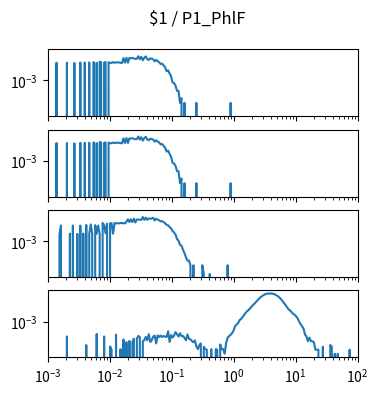

Write the Python code that produced this figure. (Note: this script raises an exception after producing the figure.)
import matplotlib.pyplot as plt
import numpy as np

num_plots = 4

fig, ax = plt.subplots(num_plots, 1, sharex=True, sharey=True)
fig.set_size_inches(4, 1*num_plots)

fig.suptitle("$1 / P1_PhlF")

for a in ax:
    a.set_xscale('log')
    a.set_yscale('log')
    a.set_xlim(1.000000e-03, 1.000000e+02)

ax[0].plot([1.000000e-03,1.056818e-03,1.116863e-03,1.180321e-03,1.247384e-03,1.318257e-03,1.393157e-03,1.472313e-03,1.555966e-03,1.644372e-03,1.737801e-03,1.836538e-03,1.940886e-03,2.051162e-03,2.167704e-03,2.290868e-03,2.421029e-03,2.558586e-03,2.703958e-03,2.857591e-03,3.019952e-03,3.191538e-03,3.372873e-03,3.564511e-03,3.767038e-03,3.981072e-03,4.207266e-03,4.446313e-03,4.698941e-03,4.965923e-03,5.248075e-03,5.546257e-03,5.861382e-03,6.194411e-03,6.546362e-03,6.918310e-03,7.311391e-03,7.726806e-03,8.165824e-03,8.629785e-03,9.120108e-03,9.638290e-03,1.018591e-02,1.076465e-02,1.137627e-02,1.202264e-02,1.270574e-02,1.342765e-02,1.419058e-02,1.499685e-02,1.584893e-02,1.674943e-02,1.770109e-02,1.870682e-02,1.976970e-02,2.089296e-02,2.208005e-02,2.333458e-02,2.466039e-02,2.606154e-02,2.754229e-02,2.910717e-02,3.076097e-02,3.250873e-02,3.435579e-02,3.630781e-02,3.837072e-02,4.055085e-02,4.285485e-02,4.528976e-02,4.786301e-02,5.058247e-02,5.345644e-02,5.649370e-02,5.970353e-02,6.309573e-02,6.668068e-02,7.046931e-02,7.447320e-02,7.870458e-02,8.317638e-02,8.790225e-02,9.289664e-02,9.817479e-02,1.037528e-01,1.096478e-01,1.158777e-01,1.224616e-01,1.294196e-01,1.367729e-01,1.445440e-01,1.527566e-01,1.614359e-01,1.706082e-01,1.803018e-01,1.905461e-01,2.013724e-01,2.128139e-01,2.249055e-01,2.376840e-01,2.511886e-01,2.654606e-01,2.805434e-01,2.964831e-01,3.133286e-01,3.311311e-01,3.499452e-01,3.698282e-01,3.908409e-01,4.130475e-01,4.365158e-01,4.613176e-01,4.875285e-01,5.152286e-01,5.445027e-01,5.754399e-01,6.081350e-01,6.426877e-01,6.792036e-01,7.177943e-01,7.585776e-01,8.016781e-01,8.472274e-01,8.953648e-01,9.462372e-01,1.000000e+00,1.056818e+00,1.116863e+00,1.180321e+00,1.247384e+00,1.318257e+00,1.393157e+00,1.472313e+00,1.555966e+00,1.644372e+00,1.737801e+00,1.836538e+00,1.940886e+00,2.051162e+00,2.167704e+00,2.290868e+00,2.421029e+00,2.558586e+00,2.703958e+00,2.857591e+00,3.019952e+00,3.191538e+00,3.372873e+00,3.564511e+00,3.767038e+00,3.981072e+00,4.207266e+00,4.446313e+00,4.698941e+00,4.965923e+00,5.248075e+00,5.546257e+00,5.861382e+00,6.194411e+00,6.546362e+00,6.918310e+00,7.311391e+00,7.726806e+00,8.165824e+00,8.629785e+00,9.120108e+00,9.638290e+00,1.018591e+01,1.076465e+01,1.137627e+01,1.202264e+01,1.270574e+01,1.342765e+01,1.419058e+01,1.499685e+01,1.584893e+01,1.674943e+01,1.770109e+01,1.870682e+01,1.976970e+01,2.089296e+01,2.208005e+01,2.333458e+01,2.466039e+01,2.606154e+01,2.754229e+01,2.910717e+01,3.076097e+01,3.250873e+01,3.435579e+01,3.630781e+01,3.837072e+01,4.055085e+01,4.285485e+01,4.528976e+01,4.786301e+01,5.058247e+01,5.345644e+01,5.649370e+01,5.970353e+01,6.309573e+01,6.668068e+01,7.046931e+01,7.447320e+01,7.870458e+01,8.317638e+01,8.790225e+01,9.289664e+01,9.817479e+01,1.037528e+02,1.096478e+02,1.158777e+02,1.224616e+02,1.294196e+02,1.367729e+02,1.445440e+02,1.527566e+02,1.614359e+02,1.706082e+02,1.803018e+02,1.905461e+02,2.013724e+02,2.128139e+02,2.249055e+02,2.376840e+02,2.511886e+02,2.654606e+02,2.805434e+02,2.964831e+02,3.133286e+02,3.311311e+02,3.499452e+02,3.698282e+02,3.908409e+02,4.130475e+02,4.365158e+02,4.613176e+02,4.875285e+02,5.152286e+02,5.445027e+02,5.754399e+02,6.081350e+02,6.426877e+02,6.792036e+02,7.177943e+02,7.585776e+02,8.016781e+02,8.472274e+02,8.953648e+02,9.462372e+02,], [0.000000e+00,0.000000e+00,0.000000e+00,0.000000e+00,0.000000e+00,0.000000e+00,1.405210e-02,0.000000e+00,0.000000e+00,0.000000e+00,0.000000e+00,0.000000e+00,0.000000e+00,1.419369e-02,0.000000e+00,0.000000e+00,0.000000e+00,0.000000e+00,1.352117e-02,0.000000e+00,0.000000e+00,0.000000e+00,1.451225e-02,0.000000e+00,0.000000e+00,1.454764e-02,0.000000e+00,0.000000e+00,1.468923e-02,0.000000e+00,0.000000e+00,1.568031e-02,0.000000e+00,1.405210e-02,0.000000e+00,1.642362e-02,1.553872e-02,0.000000e+00,1.433527e-02,1.560951e-02,0.000000e+00,1.500779e-02,1.394592e-02,1.369815e-02,1.536174e-02,1.429987e-02,1.451225e-02,1.500779e-02,1.461843e-02,1.412289e-02,1.348577e-02,2.852895e-02,1.419369e-02,2.969701e-02,1.415829e-02,2.874133e-02,2.732550e-02,2.909529e-02,2.658219e-02,2.488319e-02,2.544953e-02,3.720091e-02,2.392751e-02,3.376752e-02,2.028175e-02,2.959083e-02,3.617443e-02,2.364434e-02,2.152060e-02,2.714852e-02,2.566190e-02,2.371514e-02,1.727311e-02,2.144981e-02,1.755628e-02,1.536174e-02,1.153901e-02,1.235311e-02,9.238284e-03,7.079145e-03,3.964321e-03,4.530653e-03,2.831658e-03,1.805182e-03,7.433102e-04,6.725188e-04,4.601444e-04,2.123743e-04,2.123743e-04,3.539572e-05,7.079145e-05,0.000000e+00,3.539572e-05,0.000000e+00,0.000000e+00,0.000000e+00,0.000000e+00,0.000000e+00,0.000000e+00,0.000000e+00,3.539572e-05,0.000000e+00,0.000000e+00,0.000000e+00,0.000000e+00,0.000000e+00,0.000000e+00,0.000000e+00,0.000000e+00,0.000000e+00,0.000000e+00,0.000000e+00,0.000000e+00,0.000000e+00,0.000000e+00,0.000000e+00,0.000000e+00,0.000000e+00,0.000000e+00,0.000000e+00,0.000000e+00,0.000000e+00,0.000000e+00,3.539572e-05,0.000000e+00,0.000000e+00,0.000000e+00,0.000000e+00,0.000000e+00,0.000000e+00,0.000000e+00,0.000000e+00,0.000000e+00,0.000000e+00,0.000000e+00,0.000000e+00,0.000000e+00,0.000000e+00,0.000000e+00,0.000000e+00,0.000000e+00,0.000000e+00,0.000000e+00,0.000000e+00,0.000000e+00,0.000000e+00,0.000000e+00,0.000000e+00,0.000000e+00,0.000000e+00,0.000000e+00,0.000000e+00,0.000000e+00,0.000000e+00,0.000000e+00,0.000000e+00,0.000000e+00,0.000000e+00,0.000000e+00,0.000000e+00,0.000000e+00,0.000000e+00,0.000000e+00,0.000000e+00,0.000000e+00,0.000000e+00,0.000000e+00,0.000000e+00,0.000000e+00,0.000000e+00,0.000000e+00,0.000000e+00,0.000000e+00,0.000000e+00,0.000000e+00,0.000000e+00,0.000000e+00,0.000000e+00,0.000000e+00,0.000000e+00,0.000000e+00,0.000000e+00,0.000000e+00,0.000000e+00,0.000000e+00,0.000000e+00,0.000000e+00,0.000000e+00,0.000000e+00,0.000000e+00,0.000000e+00,0.000000e+00,0.000000e+00,0.000000e+00,0.000000e+00,0.000000e+00,0.000000e+00,0.000000e+00,0.000000e+00,0.000000e+00,0.000000e+00,0.000000e+00,0.000000e+00,0.000000e+00,0.000000e+00,0.000000e+00,0.000000e+00,0.000000e+00,0.000000e+00,0.000000e+00,0.000000e+00,0.000000e+00,0.000000e+00,0.000000e+00,0.000000e+00,0.000000e+00,0.000000e+00,0.000000e+00,0.000000e+00,0.000000e+00,0.000000e+00,0.000000e+00,0.000000e+00,0.000000e+00,0.000000e+00,0.000000e+00,0.000000e+00,0.000000e+00,0.000000e+00,0.000000e+00,0.000000e+00,0.000000e+00,0.000000e+00,0.000000e+00,0.000000e+00,0.000000e+00,0.000000e+00,0.000000e+00,0.000000e+00,0.000000e+00,0.000000e+00,0.000000e+00,0.000000e+00,0.000000e+00,0.000000e+00,0.000000e+00,0.000000e+00,0.000000e+00,0.000000e+00,0.000000e+00,])
ax[1].plot([1.000000e-03,1.056818e-03,1.116863e-03,1.180321e-03,1.247384e-03,1.318257e-03,1.393157e-03,1.472313e-03,1.555966e-03,1.644372e-03,1.737801e-03,1.836538e-03,1.940886e-03,2.051162e-03,2.167704e-03,2.290868e-03,2.421029e-03,2.558586e-03,2.703958e-03,2.857591e-03,3.019952e-03,3.191538e-03,3.372873e-03,3.564511e-03,3.767038e-03,3.981072e-03,4.207266e-03,4.446313e-03,4.698941e-03,4.965923e-03,5.248075e-03,5.546257e-03,5.861382e-03,6.194411e-03,6.546362e-03,6.918310e-03,7.311391e-03,7.726806e-03,8.165824e-03,8.629785e-03,9.120108e-03,9.638290e-03,1.018591e-02,1.076465e-02,1.137627e-02,1.202264e-02,1.270574e-02,1.342765e-02,1.419058e-02,1.499685e-02,1.584893e-02,1.674943e-02,1.770109e-02,1.870682e-02,1.976970e-02,2.089296e-02,2.208005e-02,2.333458e-02,2.466039e-02,2.606154e-02,2.754229e-02,2.910717e-02,3.076097e-02,3.250873e-02,3.435579e-02,3.630781e-02,3.837072e-02,4.055085e-02,4.285485e-02,4.528976e-02,4.786301e-02,5.058247e-02,5.345644e-02,5.649370e-02,5.970353e-02,6.309573e-02,6.668068e-02,7.046931e-02,7.447320e-02,7.870458e-02,8.317638e-02,8.790225e-02,9.289664e-02,9.817479e-02,1.037528e-01,1.096478e-01,1.158777e-01,1.224616e-01,1.294196e-01,1.367729e-01,1.445440e-01,1.527566e-01,1.614359e-01,1.706082e-01,1.803018e-01,1.905461e-01,2.013724e-01,2.128139e-01,2.249055e-01,2.376840e-01,2.511886e-01,2.654606e-01,2.805434e-01,2.964831e-01,3.133286e-01,3.311311e-01,3.499452e-01,3.698282e-01,3.908409e-01,4.130475e-01,4.365158e-01,4.613176e-01,4.875285e-01,5.152286e-01,5.445027e-01,5.754399e-01,6.081350e-01,6.426877e-01,6.792036e-01,7.177943e-01,7.585776e-01,8.016781e-01,8.472274e-01,8.953648e-01,9.462372e-01,1.000000e+00,1.056818e+00,1.116863e+00,1.180321e+00,1.247384e+00,1.318257e+00,1.393157e+00,1.472313e+00,1.555966e+00,1.644372e+00,1.737801e+00,1.836538e+00,1.940886e+00,2.051162e+00,2.167704e+00,2.290868e+00,2.421029e+00,2.558586e+00,2.703958e+00,2.857591e+00,3.019952e+00,3.191538e+00,3.372873e+00,3.564511e+00,3.767038e+00,3.981072e+00,4.207266e+00,4.446313e+00,4.698941e+00,4.965923e+00,5.248075e+00,5.546257e+00,5.861382e+00,6.194411e+00,6.546362e+00,6.918310e+00,7.311391e+00,7.726806e+00,8.165824e+00,8.629785e+00,9.120108e+00,9.638290e+00,1.018591e+01,1.076465e+01,1.137627e+01,1.202264e+01,1.270574e+01,1.342765e+01,1.419058e+01,1.499685e+01,1.584893e+01,1.674943e+01,1.770109e+01,1.870682e+01,1.976970e+01,2.089296e+01,2.208005e+01,2.333458e+01,2.466039e+01,2.606154e+01,2.754229e+01,2.910717e+01,3.076097e+01,3.250873e+01,3.435579e+01,3.630781e+01,3.837072e+01,4.055085e+01,4.285485e+01,4.528976e+01,4.786301e+01,5.058247e+01,5.345644e+01,5.649370e+01,5.970353e+01,6.309573e+01,6.668068e+01,7.046931e+01,7.447320e+01,7.870458e+01,8.317638e+01,8.790225e+01,9.289664e+01,9.817479e+01,1.037528e+02,1.096478e+02,1.158777e+02,1.224616e+02,1.294196e+02,1.367729e+02,1.445440e+02,1.527566e+02,1.614359e+02,1.706082e+02,1.803018e+02,1.905461e+02,2.013724e+02,2.128139e+02,2.249055e+02,2.376840e+02,2.511886e+02,2.654606e+02,2.805434e+02,2.964831e+02,3.133286e+02,3.311311e+02,3.499452e+02,3.698282e+02,3.908409e+02,4.130475e+02,4.365158e+02,4.613176e+02,4.875285e+02,5.152286e+02,5.445027e+02,5.754399e+02,6.081350e+02,6.426877e+02,6.792036e+02,7.177943e+02,7.585776e+02,8.016781e+02,8.472274e+02,8.953648e+02,9.462372e+02,], [0.000000e+00,0.000000e+00,0.000000e+00,0.000000e+00,0.000000e+00,0.000000e+00,1.405210e-02,0.000000e+00,0.000000e+00,0.000000e+00,0.000000e+00,0.000000e+00,0.000000e+00,1.419369e-02,0.000000e+00,0.000000e+00,0.000000e+00,0.000000e+00,1.352117e-02,0.000000e+00,0.000000e+00,0.000000e+00,1.451225e-02,0.000000e+00,0.000000e+00,1.454764e-02,0.000000e+00,0.000000e+00,1.468923e-02,0.000000e+00,0.000000e+00,1.568031e-02,0.000000e+00,1.405210e-02,0.000000e+00,1.642362e-02,1.553872e-02,0.000000e+00,1.433527e-02,1.560951e-02,0.000000e+00,1.500779e-02,1.394592e-02,1.369815e-02,1.536174e-02,1.429987e-02,1.451225e-02,1.500779e-02,1.461843e-02,1.412289e-02,1.348577e-02,2.852895e-02,1.419369e-02,2.969701e-02,1.415829e-02,2.874133e-02,2.732550e-02,2.909529e-02,2.658219e-02,2.488319e-02,2.544953e-02,3.720091e-02,2.392751e-02,3.376752e-02,2.028175e-02,2.959083e-02,3.617443e-02,2.364434e-02,2.152060e-02,2.714852e-02,2.566190e-02,2.371514e-02,1.727311e-02,2.144981e-02,1.755628e-02,1.536174e-02,1.153901e-02,1.235311e-02,9.238284e-03,7.079145e-03,3.964321e-03,4.530653e-03,2.831658e-03,1.805182e-03,7.433102e-04,6.725188e-04,4.601444e-04,2.123743e-04,2.123743e-04,3.539572e-05,7.079145e-05,0.000000e+00,3.539572e-05,0.000000e+00,0.000000e+00,0.000000e+00,0.000000e+00,0.000000e+00,0.000000e+00,0.000000e+00,3.539572e-05,0.000000e+00,0.000000e+00,0.000000e+00,0.000000e+00,0.000000e+00,0.000000e+00,0.000000e+00,0.000000e+00,0.000000e+00,0.000000e+00,0.000000e+00,0.000000e+00,0.000000e+00,0.000000e+00,0.000000e+00,0.000000e+00,0.000000e+00,0.000000e+00,0.000000e+00,0.000000e+00,0.000000e+00,0.000000e+00,3.539572e-05,0.000000e+00,0.000000e+00,0.000000e+00,0.000000e+00,0.000000e+00,0.000000e+00,0.000000e+00,0.000000e+00,0.000000e+00,0.000000e+00,0.000000e+00,0.000000e+00,0.000000e+00,0.000000e+00,0.000000e+00,0.000000e+00,0.000000e+00,0.000000e+00,0.000000e+00,0.000000e+00,0.000000e+00,0.000000e+00,0.000000e+00,0.000000e+00,0.000000e+00,0.000000e+00,0.000000e+00,0.000000e+00,0.000000e+00,0.000000e+00,0.000000e+00,0.000000e+00,0.000000e+00,0.000000e+00,0.000000e+00,0.000000e+00,0.000000e+00,0.000000e+00,0.000000e+00,0.000000e+00,0.000000e+00,0.000000e+00,0.000000e+00,0.000000e+00,0.000000e+00,0.000000e+00,0.000000e+00,0.000000e+00,0.000000e+00,0.000000e+00,0.000000e+00,0.000000e+00,0.000000e+00,0.000000e+00,0.000000e+00,0.000000e+00,0.000000e+00,0.000000e+00,0.000000e+00,0.000000e+00,0.000000e+00,0.000000e+00,0.000000e+00,0.000000e+00,0.000000e+00,0.000000e+00,0.000000e+00,0.000000e+00,0.000000e+00,0.000000e+00,0.000000e+00,0.000000e+00,0.000000e+00,0.000000e+00,0.000000e+00,0.000000e+00,0.000000e+00,0.000000e+00,0.000000e+00,0.000000e+00,0.000000e+00,0.000000e+00,0.000000e+00,0.000000e+00,0.000000e+00,0.000000e+00,0.000000e+00,0.000000e+00,0.000000e+00,0.000000e+00,0.000000e+00,0.000000e+00,0.000000e+00,0.000000e+00,0.000000e+00,0.000000e+00,0.000000e+00,0.000000e+00,0.000000e+00,0.000000e+00,0.000000e+00,0.000000e+00,0.000000e+00,0.000000e+00,0.000000e+00,0.000000e+00,0.000000e+00,0.000000e+00,0.000000e+00,0.000000e+00,0.000000e+00,0.000000e+00,0.000000e+00,0.000000e+00,0.000000e+00,0.000000e+00,0.000000e+00,0.000000e+00,0.000000e+00,0.000000e+00,0.000000e+00,0.000000e+00,0.000000e+00,0.000000e+00,0.000000e+00,0.000000e+00,])
ax[2].plot([1.000000e-03,1.056818e-03,1.116863e-03,1.180321e-03,1.247384e-03,1.318257e-03,1.393157e-03,1.472313e-03,1.555966e-03,1.644372e-03,1.737801e-03,1.836538e-03,1.940886e-03,2.051162e-03,2.167704e-03,2.290868e-03,2.421029e-03,2.558586e-03,2.703958e-03,2.857591e-03,3.019952e-03,3.191538e-03,3.372873e-03,3.564511e-03,3.767038e-03,3.981072e-03,4.207266e-03,4.446313e-03,4.698941e-03,4.965923e-03,5.248075e-03,5.546257e-03,5.861382e-03,6.194411e-03,6.546362e-03,6.918310e-03,7.311391e-03,7.726806e-03,8.165824e-03,8.629785e-03,9.120108e-03,9.638290e-03,1.018591e-02,1.076465e-02,1.137627e-02,1.202264e-02,1.270574e-02,1.342765e-02,1.419058e-02,1.499685e-02,1.584893e-02,1.674943e-02,1.770109e-02,1.870682e-02,1.976970e-02,2.089296e-02,2.208005e-02,2.333458e-02,2.466039e-02,2.606154e-02,2.754229e-02,2.910717e-02,3.076097e-02,3.250873e-02,3.435579e-02,3.630781e-02,3.837072e-02,4.055085e-02,4.285485e-02,4.528976e-02,4.786301e-02,5.058247e-02,5.345644e-02,5.649370e-02,5.970353e-02,6.309573e-02,6.668068e-02,7.046931e-02,7.447320e-02,7.870458e-02,8.317638e-02,8.790225e-02,9.289664e-02,9.817479e-02,1.037528e-01,1.096478e-01,1.158777e-01,1.224616e-01,1.294196e-01,1.367729e-01,1.445440e-01,1.527566e-01,1.614359e-01,1.706082e-01,1.803018e-01,1.905461e-01,2.013724e-01,2.128139e-01,2.249055e-01,2.376840e-01,2.511886e-01,2.654606e-01,2.805434e-01,2.964831e-01,3.133286e-01,3.311311e-01,3.499452e-01,3.698282e-01,3.908409e-01,4.130475e-01,4.365158e-01,4.613176e-01,4.875285e-01,5.152286e-01,5.445027e-01,5.754399e-01,6.081350e-01,6.426877e-01,6.792036e-01,7.177943e-01,7.585776e-01,8.016781e-01,8.472274e-01,8.953648e-01,9.462372e-01,1.000000e+00,1.056818e+00,1.116863e+00,1.180321e+00,1.247384e+00,1.318257e+00,1.393157e+00,1.472313e+00,1.555966e+00,1.644372e+00,1.737801e+00,1.836538e+00,1.940886e+00,2.051162e+00,2.167704e+00,2.290868e+00,2.421029e+00,2.558586e+00,2.703958e+00,2.857591e+00,3.019952e+00,3.191538e+00,3.372873e+00,3.564511e+00,3.767038e+00,3.981072e+00,4.207266e+00,4.446313e+00,4.698941e+00,4.965923e+00,5.248075e+00,5.546257e+00,5.861382e+00,6.194411e+00,6.546362e+00,6.918310e+00,7.311391e+00,7.726806e+00,8.165824e+00,8.629785e+00,9.120108e+00,9.638290e+00,1.018591e+01,1.076465e+01,1.137627e+01,1.202264e+01,1.270574e+01,1.342765e+01,1.419058e+01,1.499685e+01,1.584893e+01,1.674943e+01,1.770109e+01,1.870682e+01,1.976970e+01,2.089296e+01,2.208005e+01,2.333458e+01,2.466039e+01,2.606154e+01,2.754229e+01,2.910717e+01,3.076097e+01,3.250873e+01,3.435579e+01,3.630781e+01,3.837072e+01,4.055085e+01,4.285485e+01,4.528976e+01,4.786301e+01,5.058247e+01,5.345644e+01,5.649370e+01,5.970353e+01,6.309573e+01,6.668068e+01,7.046931e+01,7.447320e+01,7.870458e+01,8.317638e+01,8.790225e+01,9.289664e+01,9.817479e+01,1.037528e+02,1.096478e+02,1.158777e+02,1.224616e+02,1.294196e+02,1.367729e+02,1.445440e+02,1.527566e+02,1.614359e+02,1.706082e+02,1.803018e+02,1.905461e+02,2.013724e+02,2.128139e+02,2.249055e+02,2.376840e+02,2.511886e+02,2.654606e+02,2.805434e+02,2.964831e+02,3.133286e+02,3.311311e+02,3.499452e+02,3.698282e+02,3.908409e+02,4.130475e+02,4.365158e+02,4.613176e+02,4.875285e+02,5.152286e+02,5.445027e+02,5.754399e+02,6.081350e+02,6.426877e+02,6.792036e+02,7.177943e+02,7.585776e+02,8.016781e+02,8.472274e+02,8.953648e+02,9.462372e+02,], [0.000000e+00,0.000000e+00,0.000000e+00,0.000000e+00,0.000000e+00,0.000000e+00,0.000000e+00,0.000000e+00,2.755643e-03,1.040664e-02,0.000000e+00,0.000000e+00,0.000000e+00,0.000000e+00,0.000000e+00,3.092611e-03,0.000000e+00,1.035144e-02,0.000000e+00,0.000000e+00,2.957824e-03,0.000000e+00,1.026862e-02,0.000000e+00,3.115075e-03,0.000000e+00,1.115195e-02,0.000000e+00,3.032705e-03,1.203527e-02,3.010241e-03,0.000000e+00,1.095872e-02,3.032705e-03,1.021342e-02,3.107587e-03,0.000000e+00,1.525650e-02,1.098632e-02,3.219910e-03,1.357590e-02,0.000000e+00,1.429697e-02,1.464599e-02,3.025217e-03,1.511525e-02,1.410742e-02,1.461427e-02,1.418744e-02,1.512611e-02,1.461090e-02,1.483833e-02,1.414633e-02,1.815456e-02,2.606648e-02,1.739384e-02,2.600658e-02,1.737314e-02,2.870011e-02,1.617988e-02,2.567706e-02,2.530544e-02,2.497757e-02,2.417780e-02,3.677157e-02,2.394008e-02,3.325474e-02,2.408013e-02,2.989603e-02,2.826051e-02,2.914293e-02,3.290603e-02,2.206847e-02,2.816212e-02,2.485836e-02,2.265461e-02,1.900297e-02,1.994078e-02,1.720140e-02,1.454322e-02,1.133736e-02,1.059338e-02,8.237965e-03,6.683639e-03,4.641398e-03,3.578801e-03,2.706199e-03,1.339077e-03,1.083596e-03,5.670529e-04,5.216822e-04,2.760383e-04,1.679718e-04,9.029964e-05,5.520766e-05,5.520766e-05,2.760383e-05,0.000000e+00,2.760383e-05,0.000000e+00,0.000000e+00,0.000000e+00,0.000000e+00,0.000000e+00,2.760383e-05,7.488162e-06,0.000000e+00,0.000000e+00,0.000000e+00,7.488162e-06,0.000000e+00,0.000000e+00,0.000000e+00,0.000000e+00,0.000000e+00,0.000000e+00,0.000000e+00,0.000000e+00,0.000000e+00,0.000000e+00,0.000000e+00,2.760383e-05,0.000000e+00,0.000000e+00,0.000000e+00,0.000000e+00,0.000000e+00,0.000000e+00,0.000000e+00,0.000000e+00,0.000000e+00,0.000000e+00,0.000000e+00,0.000000e+00,0.000000e+00,0.000000e+00,0.000000e+00,0.000000e+00,0.000000e+00,0.000000e+00,0.000000e+00,0.000000e+00,0.000000e+00,0.000000e+00,0.000000e+00,0.000000e+00,0.000000e+00,0.000000e+00,0.000000e+00,0.000000e+00,0.000000e+00,0.000000e+00,0.000000e+00,0.000000e+00,0.000000e+00,0.000000e+00,0.000000e+00,0.000000e+00,0.000000e+00,0.000000e+00,0.000000e+00,0.000000e+00,0.000000e+00,0.000000e+00,0.000000e+00,0.000000e+00,0.000000e+00,0.000000e+00,0.000000e+00,0.000000e+00,0.000000e+00,0.000000e+00,0.000000e+00,0.000000e+00,0.000000e+00,0.000000e+00,0.000000e+00,0.000000e+00,0.000000e+00,0.000000e+00,0.000000e+00,0.000000e+00,0.000000e+00,0.000000e+00,0.000000e+00,0.000000e+00,0.000000e+00,0.000000e+00,0.000000e+00,0.000000e+00,0.000000e+00,0.000000e+00,0.000000e+00,0.000000e+00,0.000000e+00,0.000000e+00,0.000000e+00,0.000000e+00,0.000000e+00,0.000000e+00,0.000000e+00,0.000000e+00,0.000000e+00,0.000000e+00,0.000000e+00,0.000000e+00,0.000000e+00,0.000000e+00,0.000000e+00,0.000000e+00,0.000000e+00,0.000000e+00,0.000000e+00,0.000000e+00,0.000000e+00,0.000000e+00,0.000000e+00,0.000000e+00,0.000000e+00,0.000000e+00,0.000000e+00,0.000000e+00,0.000000e+00,0.000000e+00,0.000000e+00,0.000000e+00,0.000000e+00,0.000000e+00,0.000000e+00,0.000000e+00,0.000000e+00,0.000000e+00,0.000000e+00,0.000000e+00,0.000000e+00,0.000000e+00,0.000000e+00,0.000000e+00,0.000000e+00,0.000000e+00,0.000000e+00,0.000000e+00,0.000000e+00,0.000000e+00,0.000000e+00,0.000000e+00,0.000000e+00,0.000000e+00,0.000000e+00,0.000000e+00,])
ax[3].plot([1.000000e-03,1.056818e-03,1.116863e-03,1.180321e-03,1.247384e-03,1.318257e-03,1.393157e-03,1.472313e-03,1.555966e-03,1.644372e-03,1.737801e-03,1.836538e-03,1.940886e-03,2.051162e-03,2.167704e-03,2.290868e-03,2.421029e-03,2.558586e-03,2.703958e-03,2.857591e-03,3.019952e-03,3.191538e-03,3.372873e-03,3.564511e-03,3.767038e-03,3.981072e-03,4.207266e-03,4.446313e-03,4.698941e-03,4.965923e-03,5.248075e-03,5.546257e-03,5.861382e-03,6.194411e-03,6.546362e-03,6.918310e-03,7.311391e-03,7.726806e-03,8.165824e-03,8.629785e-03,9.120108e-03,9.638290e-03,1.018591e-02,1.076465e-02,1.137627e-02,1.202264e-02,1.270574e-02,1.342765e-02,1.419058e-02,1.499685e-02,1.584893e-02,1.674943e-02,1.770109e-02,1.870682e-02,1.976970e-02,2.089296e-02,2.208005e-02,2.333458e-02,2.466039e-02,2.606154e-02,2.754229e-02,2.910717e-02,3.076097e-02,3.250873e-02,3.435579e-02,3.630781e-02,3.837072e-02,4.055085e-02,4.285485e-02,4.528976e-02,4.786301e-02,5.058247e-02,5.345644e-02,5.649370e-02,5.970353e-02,6.309573e-02,6.668068e-02,7.046931e-02,7.447320e-02,7.870458e-02,8.317638e-02,8.790225e-02,9.289664e-02,9.817479e-02,1.037528e-01,1.096478e-01,1.158777e-01,1.224616e-01,1.294196e-01,1.367729e-01,1.445440e-01,1.527566e-01,1.614359e-01,1.706082e-01,1.803018e-01,1.905461e-01,2.013724e-01,2.128139e-01,2.249055e-01,2.376840e-01,2.511886e-01,2.654606e-01,2.805434e-01,2.964831e-01,3.133286e-01,3.311311e-01,3.499452e-01,3.698282e-01,3.908409e-01,4.130475e-01,4.365158e-01,4.613176e-01,4.875285e-01,5.152286e-01,5.445027e-01,5.754399e-01,6.081350e-01,6.426877e-01,6.792036e-01,7.177943e-01,7.585776e-01,8.016781e-01,8.472274e-01,8.953648e-01,9.462372e-01,1.000000e+00,1.056818e+00,1.116863e+00,1.180321e+00,1.247384e+00,1.318257e+00,1.393157e+00,1.472313e+00,1.555966e+00,1.644372e+00,1.737801e+00,1.836538e+00,1.940886e+00,2.051162e+00,2.167704e+00,2.290868e+00,2.421029e+00,2.558586e+00,2.703958e+00,2.857591e+00,3.019952e+00,3.191538e+00,3.372873e+00,3.564511e+00,3.767038e+00,3.981072e+00,4.207266e+00,4.446313e+00,4.698941e+00,4.965923e+00,5.248075e+00,5.546257e+00,5.861382e+00,6.194411e+00,6.546362e+00,6.918310e+00,7.311391e+00,7.726806e+00,8.165824e+00,8.629785e+00,9.120108e+00,9.638290e+00,1.018591e+01,1.076465e+01,1.137627e+01,1.202264e+01,1.270574e+01,1.342765e+01,1.419058e+01,1.499685e+01,1.584893e+01,1.674943e+01,1.770109e+01,1.870682e+01,1.976970e+01,2.089296e+01,2.208005e+01,2.333458e+01,2.466039e+01,2.606154e+01,2.754229e+01,2.910717e+01,3.076097e+01,3.250873e+01,3.435579e+01,3.630781e+01,3.837072e+01,4.055085e+01,4.285485e+01,4.528976e+01,4.786301e+01,5.058247e+01,5.345644e+01,5.649370e+01,5.970353e+01,6.309573e+01,6.668068e+01,7.046931e+01,7.447320e+01,7.870458e+01,8.317638e+01,8.790225e+01,9.289664e+01,9.817479e+01,1.037528e+02,1.096478e+02,1.158777e+02,1.224616e+02,1.294196e+02,1.367729e+02,1.445440e+02,1.527566e+02,1.614359e+02,1.706082e+02,1.803018e+02,1.905461e+02,2.013724e+02,2.128139e+02,2.249055e+02,2.376840e+02,2.511886e+02,2.654606e+02,2.805434e+02,2.964831e+02,3.133286e+02,3.311311e+02,3.499452e+02,3.698282e+02,3.908409e+02,4.130475e+02,4.365158e+02,4.613176e+02,4.875285e+02,5.152286e+02,5.445027e+02,5.754399e+02,6.081350e+02,6.426877e+02,6.792036e+02,7.177943e+02,7.585776e+02,8.016781e+02,8.472274e+02,8.953648e+02,9.462372e+02,], [0.000000e+00,0.000000e+00,0.000000e+00,0.000000e+00,0.000000e+00,0.000000e+00,0.000000e+00,0.000000e+00,0.000000e+00,0.000000e+00,0.000000e+00,0.000000e+00,0.000000e+00,1.073753e-04,0.000000e+00,0.000000e+00,0.000000e+00,0.000000e+00,0.000000e+00,0.000000e+00,0.000000e+00,0.000000e+00,0.000000e+00,0.000000e+00,0.000000e+00,0.000000e+00,2.992823e-05,0.000000e+00,0.000000e+00,0.000000e+00,0.000000e+00,0.000000e+00,0.000000e+00,1.548942e-04,0.000000e+00,0.000000e+00,0.000000e+00,0.000000e+00,1.073753e-04,0.000000e+00,0.000000e+00,0.000000e+00,2.441607e-05,1.496412e-05,0.000000e+00,0.000000e+00,1.386168e-04,0.000000e+00,0.000000e+00,1.627738e-05,0.000000e+00,6.799516e-05,0.000000e+00,4.620561e-05,0.000000e+00,5.565756e-05,0.000000e+00,4.620561e-05,7.613384e-05,0.000000e+00,7.613384e-05,1.168273e-04,9.792339e-05,0.000000e+00,5.303104e-05,6.116973e-05,1.018632e-04,6.116973e-05,1.522677e-04,4.751887e-05,6.248299e-05,1.060621e-04,1.223395e-04,3.806692e-05,1.262792e-04,9.923665e-05,1.223395e-04,9.923665e-05,1.142008e-04,1.073753e-04,9.923665e-05,2.352270e-04,4.751887e-05,1.317914e-04,9.109796e-05,1.236527e-04,2.052987e-04,1.467555e-04,1.073753e-04,1.740572e-04,1.128875e-04,1.155140e-04,8.689906e-05,6.116973e-05,1.441290e-04,7.613384e-05,6.930842e-05,5.434430e-05,4.489235e-05,5.985647e-05,2.441607e-05,1.627738e-05,2.992823e-05,3.806692e-05,0.000000e+00,2.310281e-05,1.627738e-05,1.496412e-05,0.000000e+00,0.000000e+00,1.627738e-05,0.000000e+00,0.000000e+00,1.627738e-05,1.496412e-05,0.000000e+00,3.255476e-05,1.627738e-05,1.627738e-05,8.138689e-06,4.069345e-05,8.952558e-05,1.139416e-04,1.370445e-04,1.790512e-04,2.604381e-04,4.951468e-04,6.416432e-04,7.718622e-04,1.216864e-03,1.430042e-03,1.937526e-03,2.658189e-03,3.494625e-03,4.604372e-03,5.393548e-03,6.961671e-03,8.879481e-03,1.158571e-02,1.415694e-02,1.823356e-02,2.324006e-02,2.910527e-02,3.650156e-02,4.322100e-02,5.067163e-02,5.600703e-02,6.282467e-02,6.421052e-02,6.496393e-02,6.558345e-02,6.432118e-02,6.038055e-02,5.507999e-02,4.810401e-02,4.239366e-02,3.433661e-02,2.712279e-02,2.051646e-02,1.515692e-02,1.140694e-02,8.196985e-03,6.035586e-03,5.212024e-03,4.051371e-03,3.161922e-03,2.746590e-03,2.169815e-03,1.619546e-03,1.018355e-03,6.894035e-04,4.893578e-04,3.588797e-04,1.441290e-04,1.060621e-04,5.303104e-05,9.109796e-05,5.303104e-05,5.303104e-05,4.489235e-05,1.496412e-05,1.496412e-05,1.496412e-05,0.000000e+00,0.000000e+00,2.310281e-05,0.000000e+00,0.000000e+00,0.000000e+00,0.000000e+00,2.992823e-05,2.310281e-05,0.000000e+00,8.138689e-06,0.000000e+00,8.138689e-06,0.000000e+00,0.000000e+00,0.000000e+00,0.000000e+00,0.000000e+00,0.000000e+00,0.000000e+00,1.496412e-05,0.000000e+00,0.000000e+00,0.000000e+00,0.000000e+00,0.000000e+00,0.000000e+00,0.000000e+00,0.000000e+00,0.000000e+00,0.000000e+00,0.000000e+00,0.000000e+00,0.000000e+00,0.000000e+00,0.000000e+00,0.000000e+00,0.000000e+00,0.000000e+00,0.000000e+00,0.000000e+00,0.000000e+00,0.000000e+00,0.000000e+00,0.000000e+00,0.000000e+00,0.000000e+00,0.000000e+00,0.000000e+00,0.000000e+00,0.000000e+00,0.000000e+00,0.000000e+00,0.000000e+00,0.000000e+00,0.000000e+00,0.000000e+00,0.000000e+00,0.000000e+00,0.000000e+00,0.000000e+00,0.000000e+00,0.000000e+00,0.000000e+00,0.000000e+00,0.000000e+00,0.000000e+00,])


plt.savefig("/root/output/cytometry_plot_$1_P1_PhlF.png", bbox_inches='tight')
